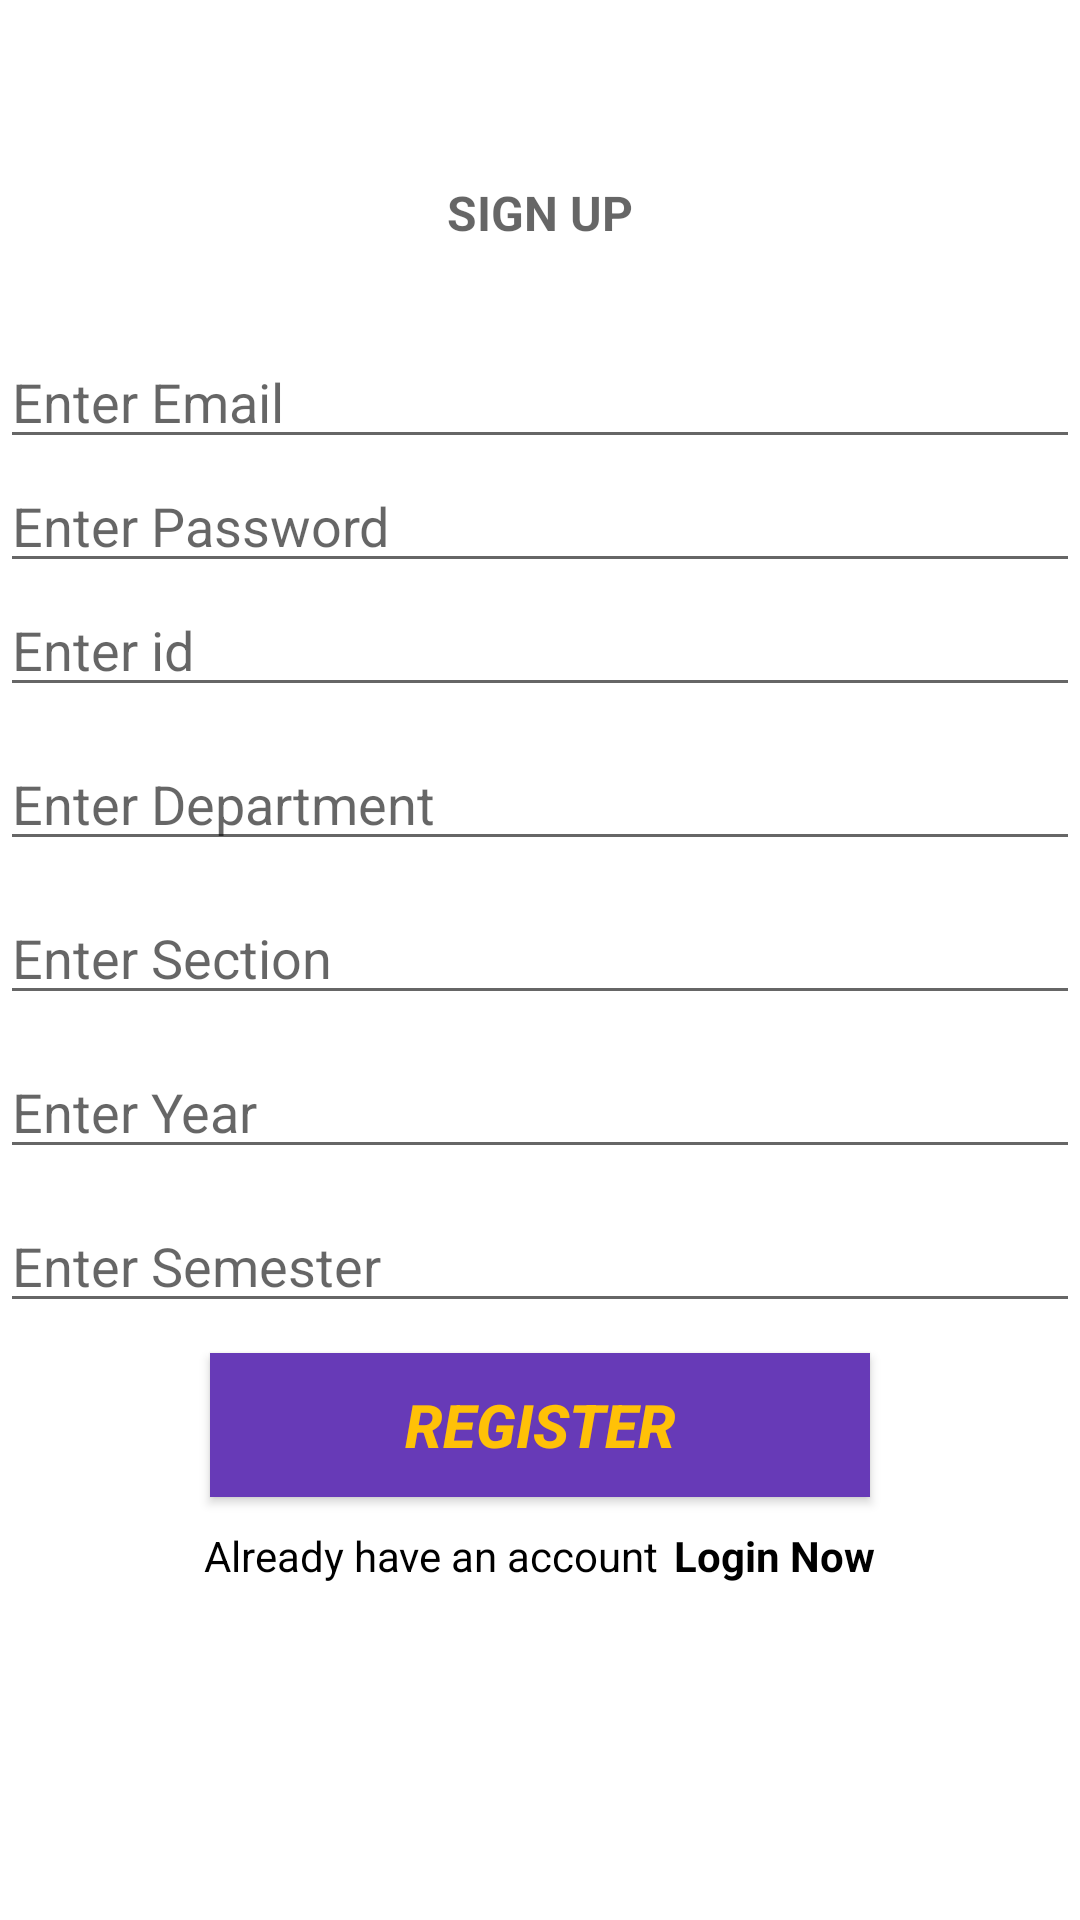

Android layout source for this screen:
<!-- AndroidManifest.xml: application theme Theme.NoticeBoard -->
<!-- res/layout/activity_sign_up.xml -->
<?xml version="1.0" encoding="utf-8"?>
<LinearLayout xmlns:android="http://schemas.android.com/apk/res/android"
    xmlns:app="http://schemas.android.com/apk/res-auto"
    xmlns:tools="http://schemas.android.com/tools"
    android:id="@+id/main"
    android:layout_width="match_parent"
    android:layout_height="match_parent"
    android:orientation="vertical"
    tools:context=".SignUp">
    <TextView
        android:layout_width="match_parent"
        android:layout_height="wrap_content"
        android:hint="SIGN UP"
        android:gravity="center"
        android:layout_marginTop="10dp"
        android:layout_marginBottom="10dp"
        android:paddingTop="50dp"
        android:paddingBottom="20dp"
        android:textColor="@color/black"
        android:textSize="16dp"
        android:textStyle="bold"
        />

    <EditText
        android:id="@+id/email"
        android:layout_width="match_parent"
        android:layout_height="wrap_content"
        android:ems="10"
        android:hint="Enter Email"
        android:inputType="textEmailAddress"
        tools:layout_editor_absoluteX="64dp"
        tools:layout_editor_absoluteY="147dp" />

    <EditText
        android:id="@+id/password"
        android:layout_width="match_parent"
        android:layout_height="wrap_content"
        android:ems="10"
        android:hint="Enter Password"
        android:inputType="textPassword"
        tools:layout_editor_absoluteX="64dp"
        tools:layout_editor_absoluteY="147dp" />
    <EditText
        android:id="@+id/stuid"
        android:layout_width="match_parent"
        android:layout_height="wrap_content"
        android:ems="10"
        android:hint="Enter id"
        android:inputType="textEmailAddress"
        tools:layout_editor_absoluteX="64dp"
        tools:layout_editor_absoluteY="147dp" />

    <EditText
        android:id="@+id/department"
        android:layout_width="match_parent"
        android:layout_height="wrap_content"
        android:ems="10"
        android:hint="Enter Department"
        android:inputType="textEmailAddress"
        tools:layout_editor_absoluteX="64dp"
        tools:layout_editor_absoluteY="147dp"
        android:layout_marginTop="10dp"/>
    <EditText
        android:id="@+id/Section"
        android:layout_width="match_parent"
        android:layout_height="wrap_content"
        android:ems="10"
        android:hint="Enter Section"
        android:inputType="textEmailAddress"
        tools:layout_editor_absoluteX="64dp"
        tools:layout_editor_absoluteY="147dp"
        android:layout_marginTop="10dp"/>
    <EditText
        android:id="@+id/year"
        android:layout_width="match_parent"
        android:layout_height="wrap_content"
        android:ems="10"
        android:hint="Enter Year"
        android:inputType="textEmailAddress"
        tools:layout_editor_absoluteX="64dp"
        tools:layout_editor_absoluteY="147dp"
        android:layout_marginTop="10dp"/>
    <EditText
        android:id="@+id/semister"
        android:layout_width="match_parent"
        android:layout_height="wrap_content"
        android:ems="10"
        android:hint="Enter Semester"
        android:inputType="textEmailAddress"
        tools:layout_editor_absoluteX="64dp"
        tools:layout_editor_absoluteY="147dp"
        android:layout_marginTop="10dp"/>
    <Button
        android:id="@+id/Resister" android:layout_width="match_parent"
        android:layout_height="wrap_content" android:layout_marginLeft="70dp"
        android:layout_marginRight="70dp" android:layout_gravity="center" android:background="#673AB7"
        android:text="Register" android:textColor="#FFC107" android:textSize="20sp"
        android:textStyle="normal|bold|italic"
        android:layout_marginTop="10dp"
        />
    <LinearLayout
        android:layout_width="wrap_content"
        android:layout_height="wrap_content"
        android:orientation="horizontal"
        android:layout_gravity="center"
        android:layout_marginTop="10dp">
    <TextView
        android:layout_width="wrap_content"
        android:layout_height="wrap_content"
        android:text="Already have an account"/>
    <TextView
        android:layout_marginStart="5dp"
        android:id="@+id/loginNow"
        android:layout_width="wrap_content"
        android:layout_height="wrap_content"
        android:text="Login Now"
        android:textStyle="bold"/>
</LinearLayout>


</LinearLayout>
<!-- resources referenced by this layout -->
<resources>
  <color name="black">#FF000000</color>
  <style name="Theme.NoticeBoard" parent="Theme.MaterialComponents.Light.NoActionBar">
          
          <item name="colorPrimary">@color/colorPrimary</item>
          <item name="colorPrimaryVariant">@color/colorPrimaryDark</item>
          <item name="colorOnPrimary">@color/white</item>
  
          
          <item name="colorSecondary">@color/colorAccent</item>
          <item name="colorOnSecondary">@color/white</item>
  
          
          <item name="android:textColor">@color/black</item>
      </style>
  <color name="colorPrimary">#0277bd</color>
  <color name="colorPrimaryDark">#004c8c</color>
  <color name="white">#FFFFFFFF</color>
  <color name="colorAccent">#0277bd</color>
</resources>
